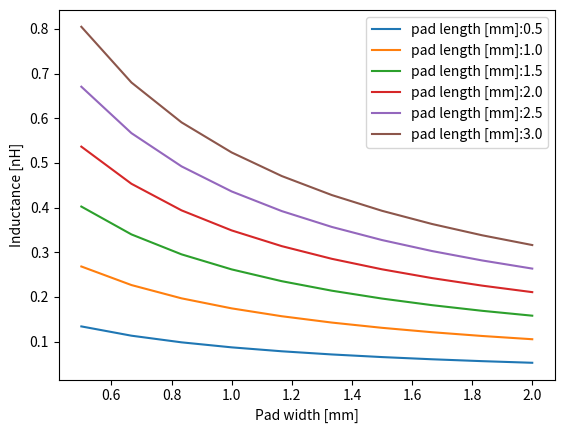
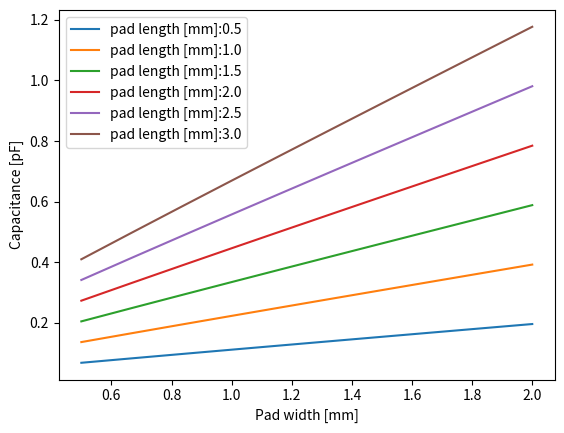

The script that saved these images, in order:
# This program is meant for calculating inductances and capacitances in microstrip lines - for example, in a PCB!
# Equations are based off:
# https://resources.altium.com/p/pcb-trace-inductance-and-width-how-wide-too-wide

from matplotlib import pyplot as plt
import numpy as np
pi = np.pi
e = np.e


def main():
    print("\n\n\nLet's calculate some impedances!\n\n")
    
    # Note: board thickness is 1.6 mm but we have 8 layers
    # material: Tg150 FR-4
    # Typical dielectric constant values found in dielectric materials commonly used in PCBs 
    # are between 3.5 and 5.5, but this value is strictly dependent on the signal frequency and 
    # decreases as it increases. For FR4, varies from 3.8 to 4.8. Let's take 4.3
    
    # 1 oz -> 1.2 mils
    # bias trace length is 10 mm
    # bias pad in SA13/StarCRYO footprint is 1x1 mm
    
    # PCB PARAMETERS
    h = 1.6 / 7 /1000 # [meters] height of dielectric (distance between trace/microstrip and ground). 
                # we have 8 layers and the board thickness is 1.6 mm, so the ground plane is a distance of 1.6/7 mm
    t = 1.2/1000 * 2.54/100 # [meters] thickness of copper layer
    epsilon_r = 4.3 #  [unitless] relative permittivity 
    
    # Checking that the inductance of the bias trace is correct:
    w = 0.127/1000 # [meters] width of trace
    d = 10e-3 # length of trace [meters] -- 10 mm

    L_bias, C_bias = calculate_pad_L_and_C(d, w, h, t, epsilon_r)
    print("L_bias: ", L_bias * 1e9 , " nH ")
    
    # NOW LET'S SEE WHAT HAPPENS TO THE PADS AS WE INCREASE THEIR SIDE
    d = 1e-3 # 1 mm
    w = 1e-3 # 1 mm
    L0, C0 = calculate_pad_L_and_C(d, w, h, t, epsilon_r)
    
    print(" 1x1 mm pad:")
    print("L0: ", L0*1e9 , " nH ")
    print("C0: ", C0*1e12, " pF")
    
    # Now let's see what happens as we expand the pads
    d_array = np.linspace(0.5, 3.0, 6) * 1e-3 # [meters]
    w_array = np.linspace(0.5, 2, 10) * 1e-3 #[meters]
    
    n_d = len(d_array)
    
    L_matrix = np.zeros((n_d, 10)) 
    C_matrix = np.zeros((n_d, 10)) 
    
    d_c = -1 # d counter
    
    for d in d_array:
        d_c = d_c + 1
        w_c = -1 # w counter
        for w in w_array:
            w_c = w_c + 1 
            L, C = calculate_pad_L_and_C(d, w, h, t, epsilon_r)
            L_matrix[d_c, w_c] = L
            C_matrix[d_c, w_c] = C
            
        plt.figure(1)
        plt.plot(w_array*1e3, L_matrix[d_c, :]*1e9, label='pad length [mm]:' + str(d*1e3))
        plt.xlabel("Pad width [mm]")
        plt.ylabel("Inductance [nH]")
        plt.legend()    
        
        plt.figure(2)
        plt.plot(w_array*1e3, C_matrix[d_c, :]*1e12, label='pad length [mm]:' + str(d*1e3))
        plt.xlabel("Pad width [mm]")
        plt.ylabel("Capacitance [pF]")
        plt.legend()   
    
    
    ################
    plt.show()
    print("---\nThe end. \n\n\n")

def calculate_pad_L_and_C(d:float, w:float, h:float, t:float, epsilon_r:float):
    """Calculate the inductance and capacitance of a pad in a PCB

    Args:
        d (float): length of pad [m]
        w (float): width of pad  [m]
        h (float): height of dielectric (distance betwen pad and ground plane) [m]
        t (float): thickness of copper layer [m]
        epsilon_r (float): dielectric constant / relative permittivity
    """
    # calculate w_prime:
    w_prime = calculate_w_prime(w, epsilon_r, t, h)
    
    # calculate impedance Z0:
    Z0 = calculate_Z0(epsilon_r, w_prime, h)
    
    # calculate effective epsilon:
    epsilon_eff = calculate_epsilon_eff(epsilon_r, h, w)
    
    # calculate L and C
    
    L_per_meter = calculate_L_per_meter(Z0, epsilon_eff)
    
    C_per_meter = calculate_C_per_meter(L_per_meter, Z0)
    
    # print("w: ", w)
    # print("w': ", w_prime)
    # print("Z0: ", Z0)
    # print("epsilon eff: ", epsilon_eff)
    # print("L: ", L_per_meter)
    # print("C: ", C_per_meter)
    
    L = d * L_per_meter
    C = d * C_per_meter
    
    return L, C
    
def calculate_Z0(epsilon_r, w_prime, h):
    """Function to calculate impedance

    Args:
        epsilon_r (_type_): _description_
        omega_prime (_type_): _description_
        h (_type_): _description_
    """
    
    Z0 = 60 / ( (2*epsilon_r + 2)**0.5 ) * np.log(1 + 4*h/w_prime * ( (14+8/epsilon_r)/11 * (4*h/w_prime) + \
        np.sqrt( ((14+8/epsilon_r)/11)**2 * (4*h/w_prime)**2 + pi**2  * (1+1/epsilon_r)/2 )) )
    
    return Z0

def calculate_w_prime(w : float, epsilon_r:float, t:float, h:float):
    """Function to calculate w_prime, which I think is an effective width of the microstrip

    Args:
        w (float): _description_
    """
    
    w_prime = w + (1+1/epsilon_r)/2 * (t/pi) * np.log( 4*e / ( (t/h)**2 + ( (1/pi) / (w/t + 1.1)**2 )))
    
    return w_prime

def calculate_epsilon_eff(epsilon_r:float, h:float, w:float):
    """function to calculate effective dielectric constant

    Args:
        epsilon_r (float): _description_
        h (float): _description_
        w (float): _description_
    """

    if w < h:
        epsilon_eff = (epsilon_r+ 1 )/2 + (epsilon_r - 1)/2 * (( 1 + 12*h/w)**(-0.5) + 0.004 * (1-w/h)**2 )
        
    else:
        epsilon_eff = (epsilon_r+ 1 )/2 + (epsilon_r - 1)/2 * (1 + 12*h/w)**(-0.5)
        
    return epsilon_eff


def calculate_L_per_meter(Z0:float, epsilon_eff:float, c_vac=3.0e8):
    """function to calculate the inductance per unit length of trace
    
    L = Z0/c_vac * np.sqrt(epsilon_eff)
    
    checking units: 
    [Z0] = ohms
    [c_vac] = m/s
    [epsilon_eff] = unitless
    
    so the units are ohms*sec/meters
    
    impedance of inductor is: Z = i omega L , so [L] = [Z]/[omega] = [ohms]/([1/s]) = [omhs][s]
    so to get the actual inductance just multiply L here by distance in METERS.
    
    Args:
        Z0 (float): _description_
        epsilon_eff (float): _description_
    """
    
    L_per_meter = Z0/c_vac * np.sqrt(epsilon_eff)
    
    return L_per_meter
    
def calculate_C_per_meter(L_per_meter:float, Z0:float):
    """function to calculate capacitance of trace

    Args:
        L (float): inductance per meter of trace
        Z0 (float): _description_
    """
    
    C_per_meter = L_per_meter/(Z0**2)
    
    return C_per_meter

if __name__ == "__main__":
    main()